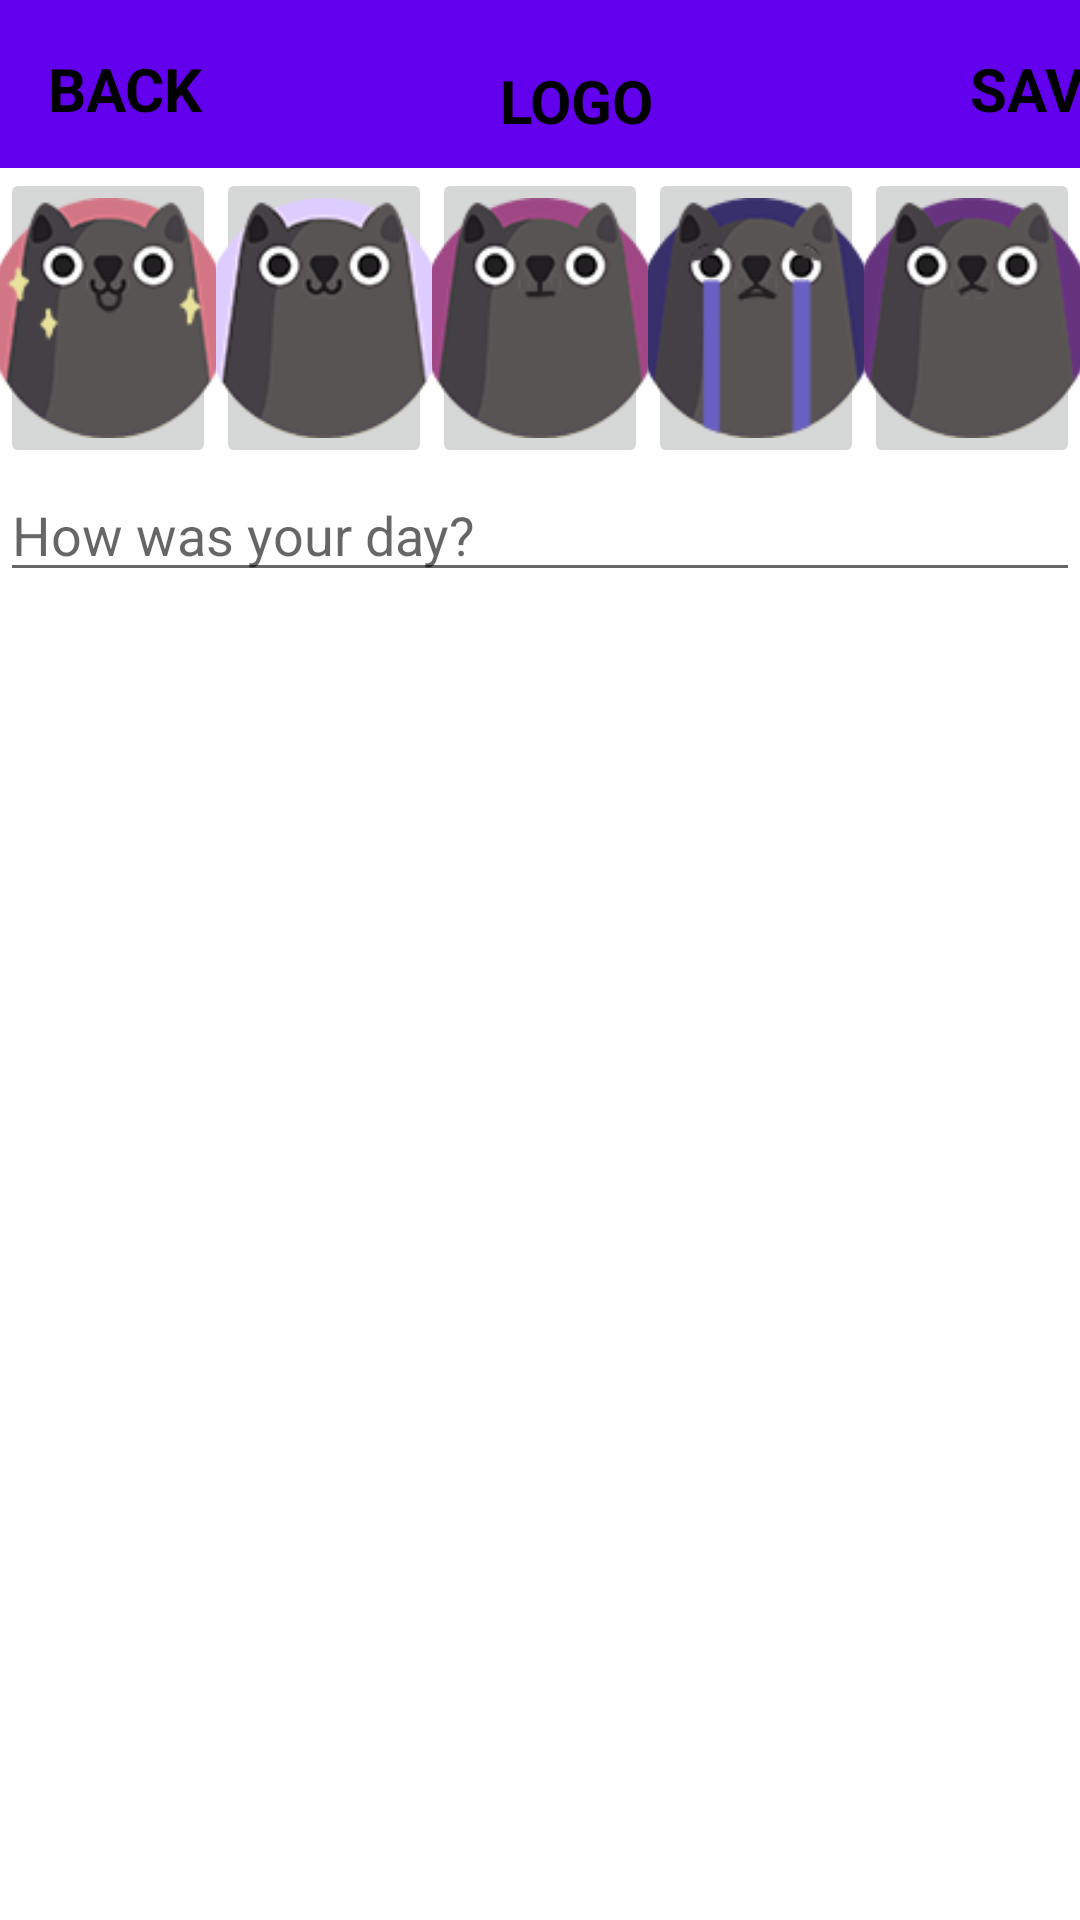

Layout XML and referenced resources for this Android screen:
<!-- AndroidManifest.xml: application theme Theme.MamoodDiary -->
<!-- res/layout/mock_activity_diary.xml -->
<?xml version="1.0" encoding="utf-8"?>
<LinearLayout xmlns:android="http://schemas.android.com/apk/res/android"
    xmlns:app="http://schemas.android.com/apk/res-auto"
    xmlns:tools="http://schemas.android.com/tools"
    android:layout_width="match_parent"
    android:layout_height="match_parent"
    android:orientation="vertical">

    <androidx.constraintlayout.widget.ConstraintLayout
        android:layout_width="match_parent"
        android:layout_height="wrap_content">

        <androidx.appcompat.widget.Toolbar
            android:id="@+id/toolbar"
            android:layout_width="409dp"
            android:layout_height="wrap_content"
            android:background="?attr/colorPrimary"
            android:minHeight="?attr/actionBarSize"
            android:theme="?attr/actionBarTheme"
            app:layout_constraintEnd_toEndOf="parent"
            app:layout_constraintStart_toStartOf="parent"
            app:layout_constraintTop_toTopOf="parent" />

        <TextView
            android:id="@+id/diaryBackButton"
            android:layout_width="wrap_content"
            android:layout_height="wrap_content"
            android:layout_marginStart="16dp"
            android:layout_marginTop="16dp"
            android:text="BACK"
            android:textColor="#000000"
            android:textSize="20sp"
            android:textStyle="bold"
            app:layout_constraintStart_toStartOf="parent"
            app:layout_constraintTop_toTopOf="parent" />

        <TextView
            android:id="@+id/diarySaveButton"
            android:layout_width="wrap_content"
            android:layout_height="wrap_content"
            android:layout_marginTop="16dp"
            android:layout_marginEnd="12dp"
            android:text="SAVE"
            android:textColor="#000000"
            android:textSize="20sp"
            android:textStyle="bold"
            app:layout_constraintEnd_toEndOf="@+id/toolbar"
            app:layout_constraintTop_toTopOf="parent" />

        <TextView
            android:id="@+id/textView5"
            android:layout_width="wrap_content"
            android:layout_height="wrap_content"
            android:layout_marginTop="20dp"
            android:text="LOGO"
            android:textColor="#000000"
            android:textSize="20sp"
            android:textStyle="bold"
            app:layout_constraintEnd_toEndOf="@+id/toolbar"
            app:layout_constraintStart_toStartOf="parent"
            app:layout_constraintTop_toTopOf="parent" />
    </androidx.constraintlayout.widget.ConstraintLayout>

    <LinearLayout
        android:layout_width="match_parent"
        android:layout_height="wrap_content"
        android:orientation="horizontal">

        <ImageButton
            android:id="@+id/imageButton"
            android:layout_width="100sp"
            android:layout_height="100sp"
            android:layout_weight="1"
            android:scaleType="centerCrop"
            app:srcCompat="@drawable/cat_happy" />

        <ImageButton
            android:id="@+id/imageButton2"
            android:layout_width="100sp"
            android:layout_height="100sp"
            android:layout_weight="1"
            android:scaleType="centerCrop"
            app:srcCompat="@drawable/cat_smile" />

        <ImageButton
            android:id="@+id/imageButton3"
            android:layout_width="100sp"
            android:layout_height="100sp"
            android:layout_weight="1"
            android:scaleType="centerCrop"
            app:srcCompat="@drawable/cat_normal" />

        <ImageButton
            android:id="@+id/imageButton4"
            android:layout_width="100sp"
            android:layout_height="100sp"
            android:layout_weight="1"
            android:scaleType="centerCrop"
            app:srcCompat="@drawable/cat_sad" />

        <ImageButton
            android:id="@+id/imageButton5"
            android:layout_width="100sp"
            android:layout_height="100sp"
            android:layout_weight="1"
            android:scaleType="centerCrop"
            app:srcCompat="@drawable/cat_not_ok" />
    </LinearLayout>

    <EditText
        android:id="@+id/message"
        android:layout_width="match_parent"
        android:layout_height="wrap_content"
        android:ems="10"
        android:hint="How was your day?"
        android:inputType="textPersonName"
        android:textColor="#000000" />
</LinearLayout>
<!-- resources referenced by this layout -->
<resources>
  <!-- drawable cat_happy: png bitmap (drawable, 11798 bytes) -->
  <!-- drawable cat_normal: png bitmap (drawable, 10854 bytes) -->
  <!-- drawable cat_not_ok: png bitmap (drawable, 10777 bytes) -->
  <!-- drawable cat_sad: png bitmap (drawable, 10518 bytes) -->
  <!-- drawable cat_smile: png bitmap (drawable, 11317 bytes) -->
  <style name="Theme.MamoodDiary" parent="Theme.MaterialComponents.DayNight.DarkActionBar">
          
          <item name="colorPrimary">@color/purple_500</item>
          <item name="colorPrimaryVariant">@color/purple_700</item>
          <item name="colorOnPrimary">@color/white</item>
          
          <item name="colorSecondary">@color/teal_200</item>
          <item name="colorSecondaryVariant">@color/teal_700</item>
          <item name="colorOnSecondary">@color/black</item>
          
          <item name="android:statusBarColor">?attr/colorPrimaryVariant</item>
          
  
  
      </style>
  <color name="purple_500">#FF6200EE</color>
  <color name="purple_700">#FF3700B3</color>
  <color name="white">#FFFFFFFF</color>
  <color name="teal_200">#FF03DAC5</color>
  <color name="teal_700">#FF018786</color>
  <color name="black">#FF000000</color>
</resources>
